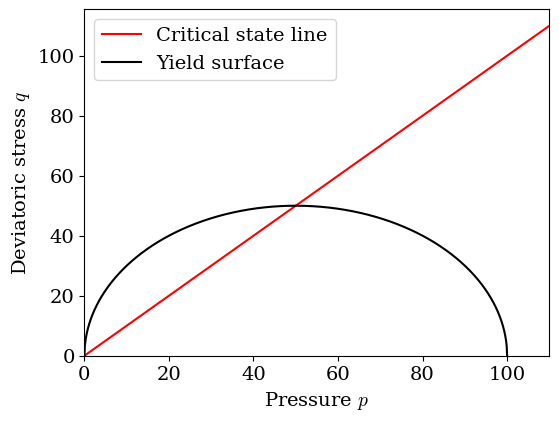
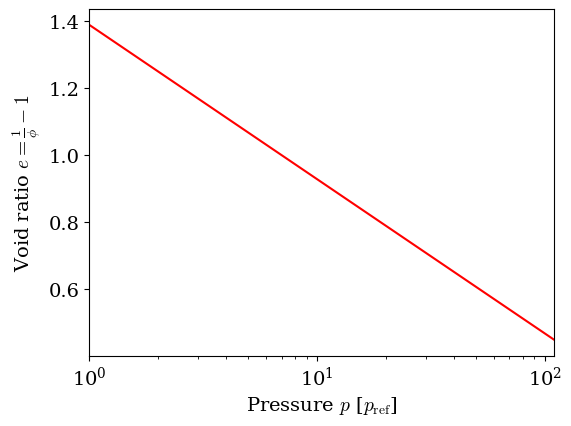
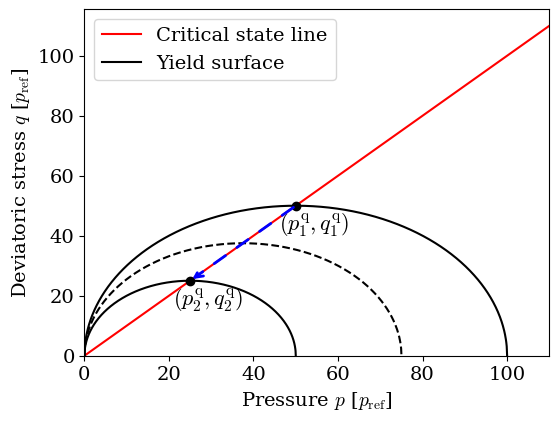
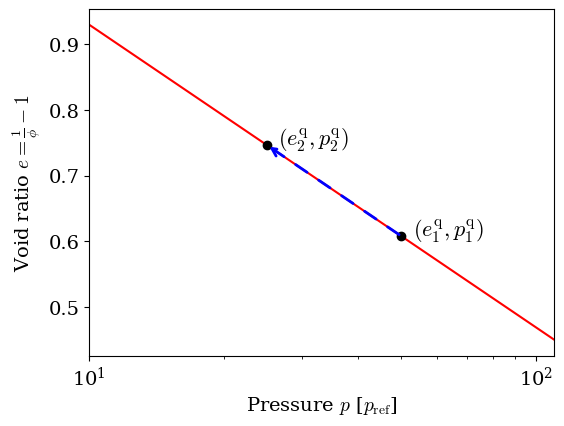
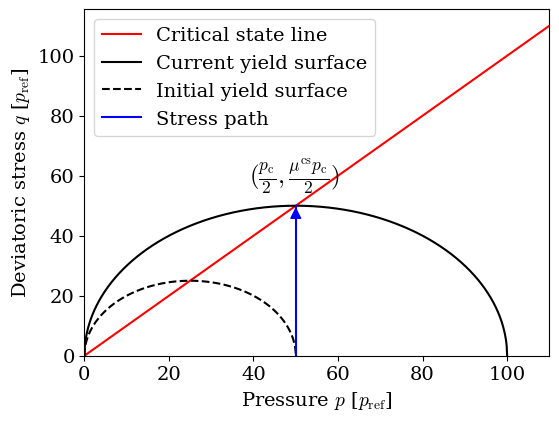
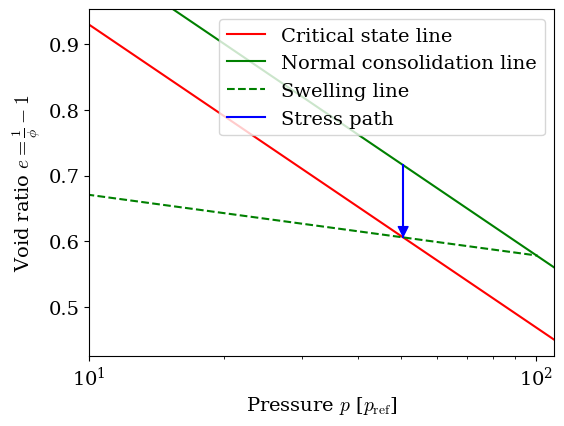

Here is the Python script that generated these plots, in order:
# encoding: utf-8
import numpy as np
import matplotlib.pyplot as plt
from scipy.optimize import root 
from matplotlib import rcParams
rcParams['mathtext.fontset'] = 'cm'
rcParams['font.family'] = 'serif'
rcParams['font.size'] = 14

# Set figure size for half-width of A4
a4_half_width = 6  # in inches
fig_aspect_ratio = 4 / 3  # width-to-height ratio (adjust as needed)
fig_height = a4_half_width / fig_aspect_ratio
figsize = (a4_half_width, fig_height)

# Cam-clay critical state parameters
pc_0 = 1 * 150.0  # 'Initial consolidation pressure [kPa]'
M = 1.0  # 'Critical friction angle'
lambda_val = 0.2  # 'Lambda'
kappa = 0.04  # 'kappa'
Gamma = 1.39  # 'Intercept of the critical state line'
N = 2.5  # 'Intercept of the normal consolidation line'
nu = 0.15  # 'Poisson ratio'

#%% CSL
pCSL = np.linspace(0.001,110,110)
qCSL = M * pCSL;
eCSL = Gamma - lambda_val*np.log(pCSL)
p_yield = np.linspace(0,100,1000);
q_yield = (M**2*(100*p_yield-p_yield**2))**0.5;    

plt.figure(figsize=figsize)
plt.plot(pCSL, qCSL, 'r',label='Critical state line')
plt.plot(p_yield,q_yield,'k-',label='Yield surface');
plt.xlabel(r'Pressure $p$')
plt.ylabel(r'Deviatoric stress $q$')
plt.xlim(0,110)
plt.ylim(0)
plt.legend()
plt.savefig("p_q_CSL.png", dpi=300, bbox_inches="tight")

plt.figure(figsize=figsize)
pCSL = np.linspace(1,110,110)
eCSL = Gamma - lambda_val*np.log(pCSL);
plt.semilogx(pCSL, eCSL, 'r')
plt.xlabel(r'Pressure $p$ [$p_\mathrm{ref}$]')
plt.ylabel(r'Void ratio $e=\frac{1}{\phi}-1$')
plt.xlim(1,110)
plt.savefig("e_p_CSL.png", dpi=300, bbox_inches="tight")

#%% CSL_dynamic
pCSL = np.linspace(0.001,110,110)
qCSL = M * pCSL;
eCSL = Gamma - lambda_val*np.log(pCSL)
p_yield = np.linspace(0,100,1000);
q_yield = (M**2*(100*p_yield-p_yield**2))**0.5;    

plt.figure(figsize=figsize)
plt.plot(pCSL, qCSL, 'r',label='Critical state line')
plt.plot(p_yield,q_yield,'k-',label='Yield surface');
plt.plot(p_yield[500],q_yield[500],'ko');
plt.text(p_yield[500] - 4, q_yield[500] - 8, r'$(p_1^{\mathrm{q}}, q_1^{\mathrm{q}})$', fontsize=16)  # label near point A

p_yield = np.linspace(0,50,1000);
q_yield = (M**2*(50*p_yield-p_yield**2))**0.5;    
plt.plot(p_yield,q_yield,'k-');
plt.plot(p_yield[500],q_yield[500],'ko');
plt.text(p_yield[500] - 4, q_yield[500] - 8, r'$(p_2^{\mathrm{q}}, q_2^{\mathrm{q}})$', fontsize=16)  # label near point B

p_yield = np.linspace(0,75,1000);
q_yield = (M**2*(75*p_yield-p_yield**2))**0.5;    
plt.plot(p_yield,q_yield,'k--');

# Coordinates of A and B
A_x, A_y = 50, (M**2 * (100 * 50 - 50**2))**0.5
B_x, B_y = 25, (M**2 * (50 * 25 - 25**2))**0.5

# Draw arrow from A to B
plt.annotate(
    '', xy=(B_x, B_y), xytext=(A_x, A_y),
    arrowprops=dict(arrowstyle='->', color='blue', linestyle=(0, (5, 5)), linewidth=2)
)

plt.xlabel(r'Pressure $p$ [$p_\mathrm{ref}$]')
plt.ylabel(r'Deviatoric stress $q$ [$p_\mathrm{ref}$]')
plt.xlim(0,110)
plt.ylim(0)
plt.legend()
plt.savefig("p_q_c.png", dpi=300, bbox_inches="tight")

plt.figure(figsize=figsize)
pCSL = np.linspace(10,110,110)
eCSL = Gamma - lambda_val*np.log(pCSL);
plt.semilogx(pCSL, eCSL, 'r')
e_point_25 = Gamma - lambda_val * np.log(25)
e_point_50 = Gamma - lambda_val * np.log(50)
plt.semilogx(25, e_point_25,'ko');
plt.semilogx(50, e_point_50,'ko');
plt.text(25 * 1.06, e_point_25, r'$(e_2^{\mathrm{q}}, p_2^{\mathrm{q}})$', fontsize=16)
plt.text(50 * 1.06, e_point_50, r'$(e_1^{\mathrm{q}}, p_1^{\mathrm{q}})$', fontsize=16)

A_x, A_y = 50, (Gamma - lambda_val * np.log(50))
B_x, B_y = 25, (Gamma - lambda_val * np.log(25))
# Draw arrow from A to B
plt.annotate(
    '', xy=(B_x, B_y), xytext=(A_x, A_y),
    arrowprops=dict(arrowstyle='->', color='blue', linestyle=(0, (5, 5)), linewidth=2)
)

plt.xlabel(r'Pressure $p$ [$p_\mathrm{ref}$]')
plt.ylabel(r'Void ratio $e=\frac{1}{\phi}-1$')
plt.xlim(10,110)
ylim = plt.ylim()
plt.savefig("e_p_c.png", dpi=300, bbox_inches="tight")

#%% Triaxial stress path
pCSL = np.linspace(0.001,110,110)
qCSL = M * pCSL;
eCSL = (Gamma - lambda_val*np.log(pCSL));
p_yield = np.linspace(0,100,1000);
q_yield = (M**2*(100*p_yield-p_yield**2))**0.5  

plt.figure(figsize=figsize)
plt.plot(pCSL, qCSL, 'r', label='Critical state line')
plt.plot(p_yield,q_yield,'k-',label='Current yield surface');

p_yield = np.linspace(0,50,1000);
q_yield = (M**2*(50*p_yield-p_yield**2))**0.5;    
plt.plot(p_yield,q_yield,'k--',label='Initial yield surface')
plt.plot([50, 50],[0, 50],'b-', label='Stress path')
plt.annotate('', xy=(50, 50+0.5), xytext=(50, 0),
             arrowprops=dict(arrowstyle='-|>, head_width=0.25, head_length=0.5', color='b'))
plt.text(39, 60, r'$(\frac{p_\mathrm{c}}{2},\frac{\mu^\mathrm{cs} p_\mathrm{c}}{2})$', fontsize=18, va='center')

plt.xlim(0,110)
plt.ylim(0)
plt.legend()
plt.xlabel(r'Pressure $p$ [$p_\mathrm{ref}$]')
plt.ylabel(r'Deviatoric stress $q$ [$p_\mathrm{ref}$]')
plt.savefig("MCC_pq.png", dpi=300, bbox_inches="tight")

plt.figure(figsize=figsize)
eNCL = (N - lambda_val*np.log(pCSL)) - 1
plt.semilogx(pCSL, eCSL, 'r', label='Critical state line')
plt.semilogx(pCSL, eNCL, 'g', label='Normal consolidation line')
# draw a straight line acrossing pCSL[50], eCSL[50] in the semilogx plot with a slope of -kappa.
a_x = np.array([pCSL[50] / 10, pCSL[50] * 2])
a_y = eCSL[50] - kappa * np.log(a_x / pCSL[50])
plt.semilogx(a_x, a_y, 'g--', label='Swelling line')
plt.semilogx([pCSL[50], pCSL[50]],[eNCL[50], eCSL[50]],'b-', label='Stress path')
plt.annotate('', xy=(pCSL[50], eCSL[50]-0.005), xytext=(pCSL[50], eNCL[50]),
             arrowprops=dict(arrowstyle='-|>, head_width=0.25, head_length=0.5', color='b'))

plt.xlabel(r'Pressure $p$ [$p_\mathrm{ref}$]')
plt.ylabel(r'Void ratio $e=\frac{1}{\phi}-1$')
plt.xlim(10,110)
plt.ylim(ylim)
plt.legend(loc='upper right')
plt.savefig("MCC_ep.png", dpi=300, bbox_inches="tight")
plt.show()
